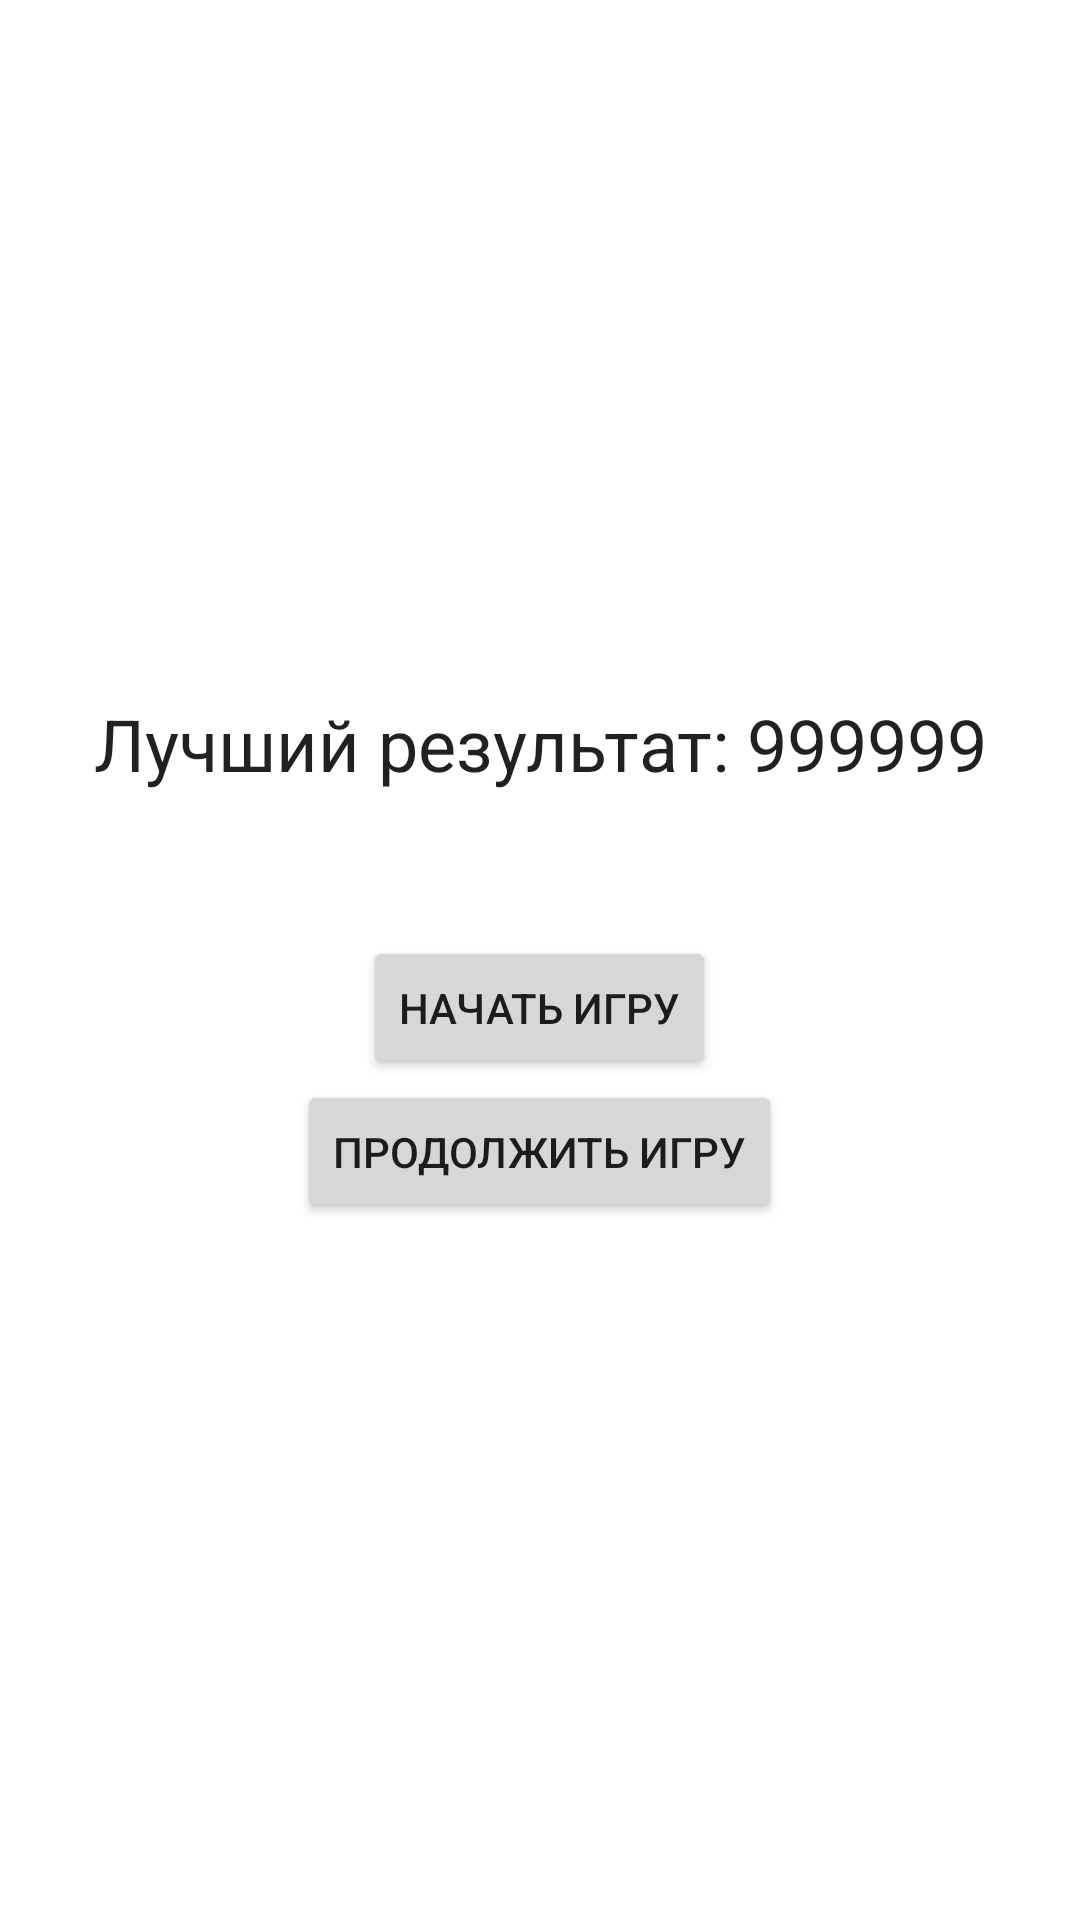

Layout XML and referenced resources for this Android screen:
<!-- AndroidManifest.xml: application theme Theme.Grigorev_SMSNG -->
<!-- res/layout/activity_menu.xml -->
<?xml version="1.0" encoding="utf-8"?>
<LinearLayout xmlns:android="http://schemas.android.com/apk/res/android"
    xmlns:app="http://schemas.android.com/apk/res-auto"
    xmlns:tools="http://schemas.android.com/tools"
    android:layout_width="match_parent"
    android:layout_height="match_parent"
    android:layout_gravity="center"
    android:gravity="center"
    android:orientation="vertical"
    android:paddingHorizontal="16dp">

    <TextView
        android:id="@+id/score"
        android:layout_width="match_parent"
        android:layout_height="wrap_content"
        android:layout_marginBottom="48dp"
        android:gravity="center"
        android:text="Лучший результат: 999999"
        android:textAppearance="@style/TextAppearance.AppCompat.Headline" />

    <Button
        android:id="@+id/play"
        android:layout_width="wrap_content"
        android:layout_height="wrap_content"
        android:text="Начать игру" />

    <Button
        android:id="@+id/load_game"
        android:layout_width="wrap_content"
        android:layout_height="wrap_content"
        android:text="Продолжить игру" />
</LinearLayout>
<!-- resources referenced by this layout -->
<resources>
  <style name="Theme.Grigorev_SMSNG" parent="Theme.MaterialComponents.DayNight.DarkActionBar">
          
          <item name="colorPrimary">@color/purple_500</item>
          <item name="colorPrimaryVariant">@color/purple_700</item>
          <item name="colorOnPrimary">@color/white</item>
          
          <item name="colorSecondary">@color/teal_200</item>
          <item name="colorSecondaryVariant">@color/teal_700</item>
          <item name="colorOnSecondary">@color/black</item>
          
          <item name="android:statusBarColor">?attr/colorPrimaryVariant</item>
          
      </style>
  <!-- not gathered from this repository: default colours our renderer supplied (Android Studio template values) -->
  <color name="purple_500">#FF6200EE</color>
  <color name="purple_700">#FF3700B3</color>
  <color name="teal_200">#FF03DAC5</color>
  <color name="teal_700">#FF018786</color>
  <color name="black">#FF000000</color>
  <color name="white">#FFFFFFFF</color>
</resources>
